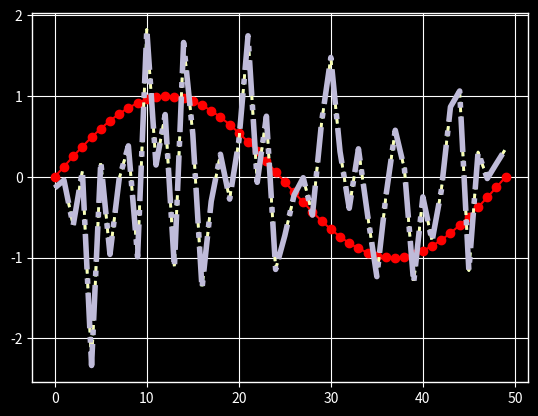

Here is the Python script that generated this plot:
%matplotlib inline

import numpy as np
import matplotlib.pyplot as plt
import matplotlib as mpl
from cycler import cycler
plt.style.use('ggplot')
data = np.random.randn(50)

print(plt.style.available)

with plt.style.context('dark_background'):
    plt.plot(np.sin(np.linspace(0, 2 * np.pi)), 'r-o')
plt.show()

mpl.rcParams['lines.linewidth'] = 2
mpl.rcParams['lines.linestyle'] = '--'
plt.plot(data)

mpl.rcParams['axes.prop_cycle'] = cycler(color=['r', 'g', 'b', 'y'])
plt.plot(data)  # first color is red

mpl.rc('lines', linewidth=4, linestyle='-.')
plt.plot(data)